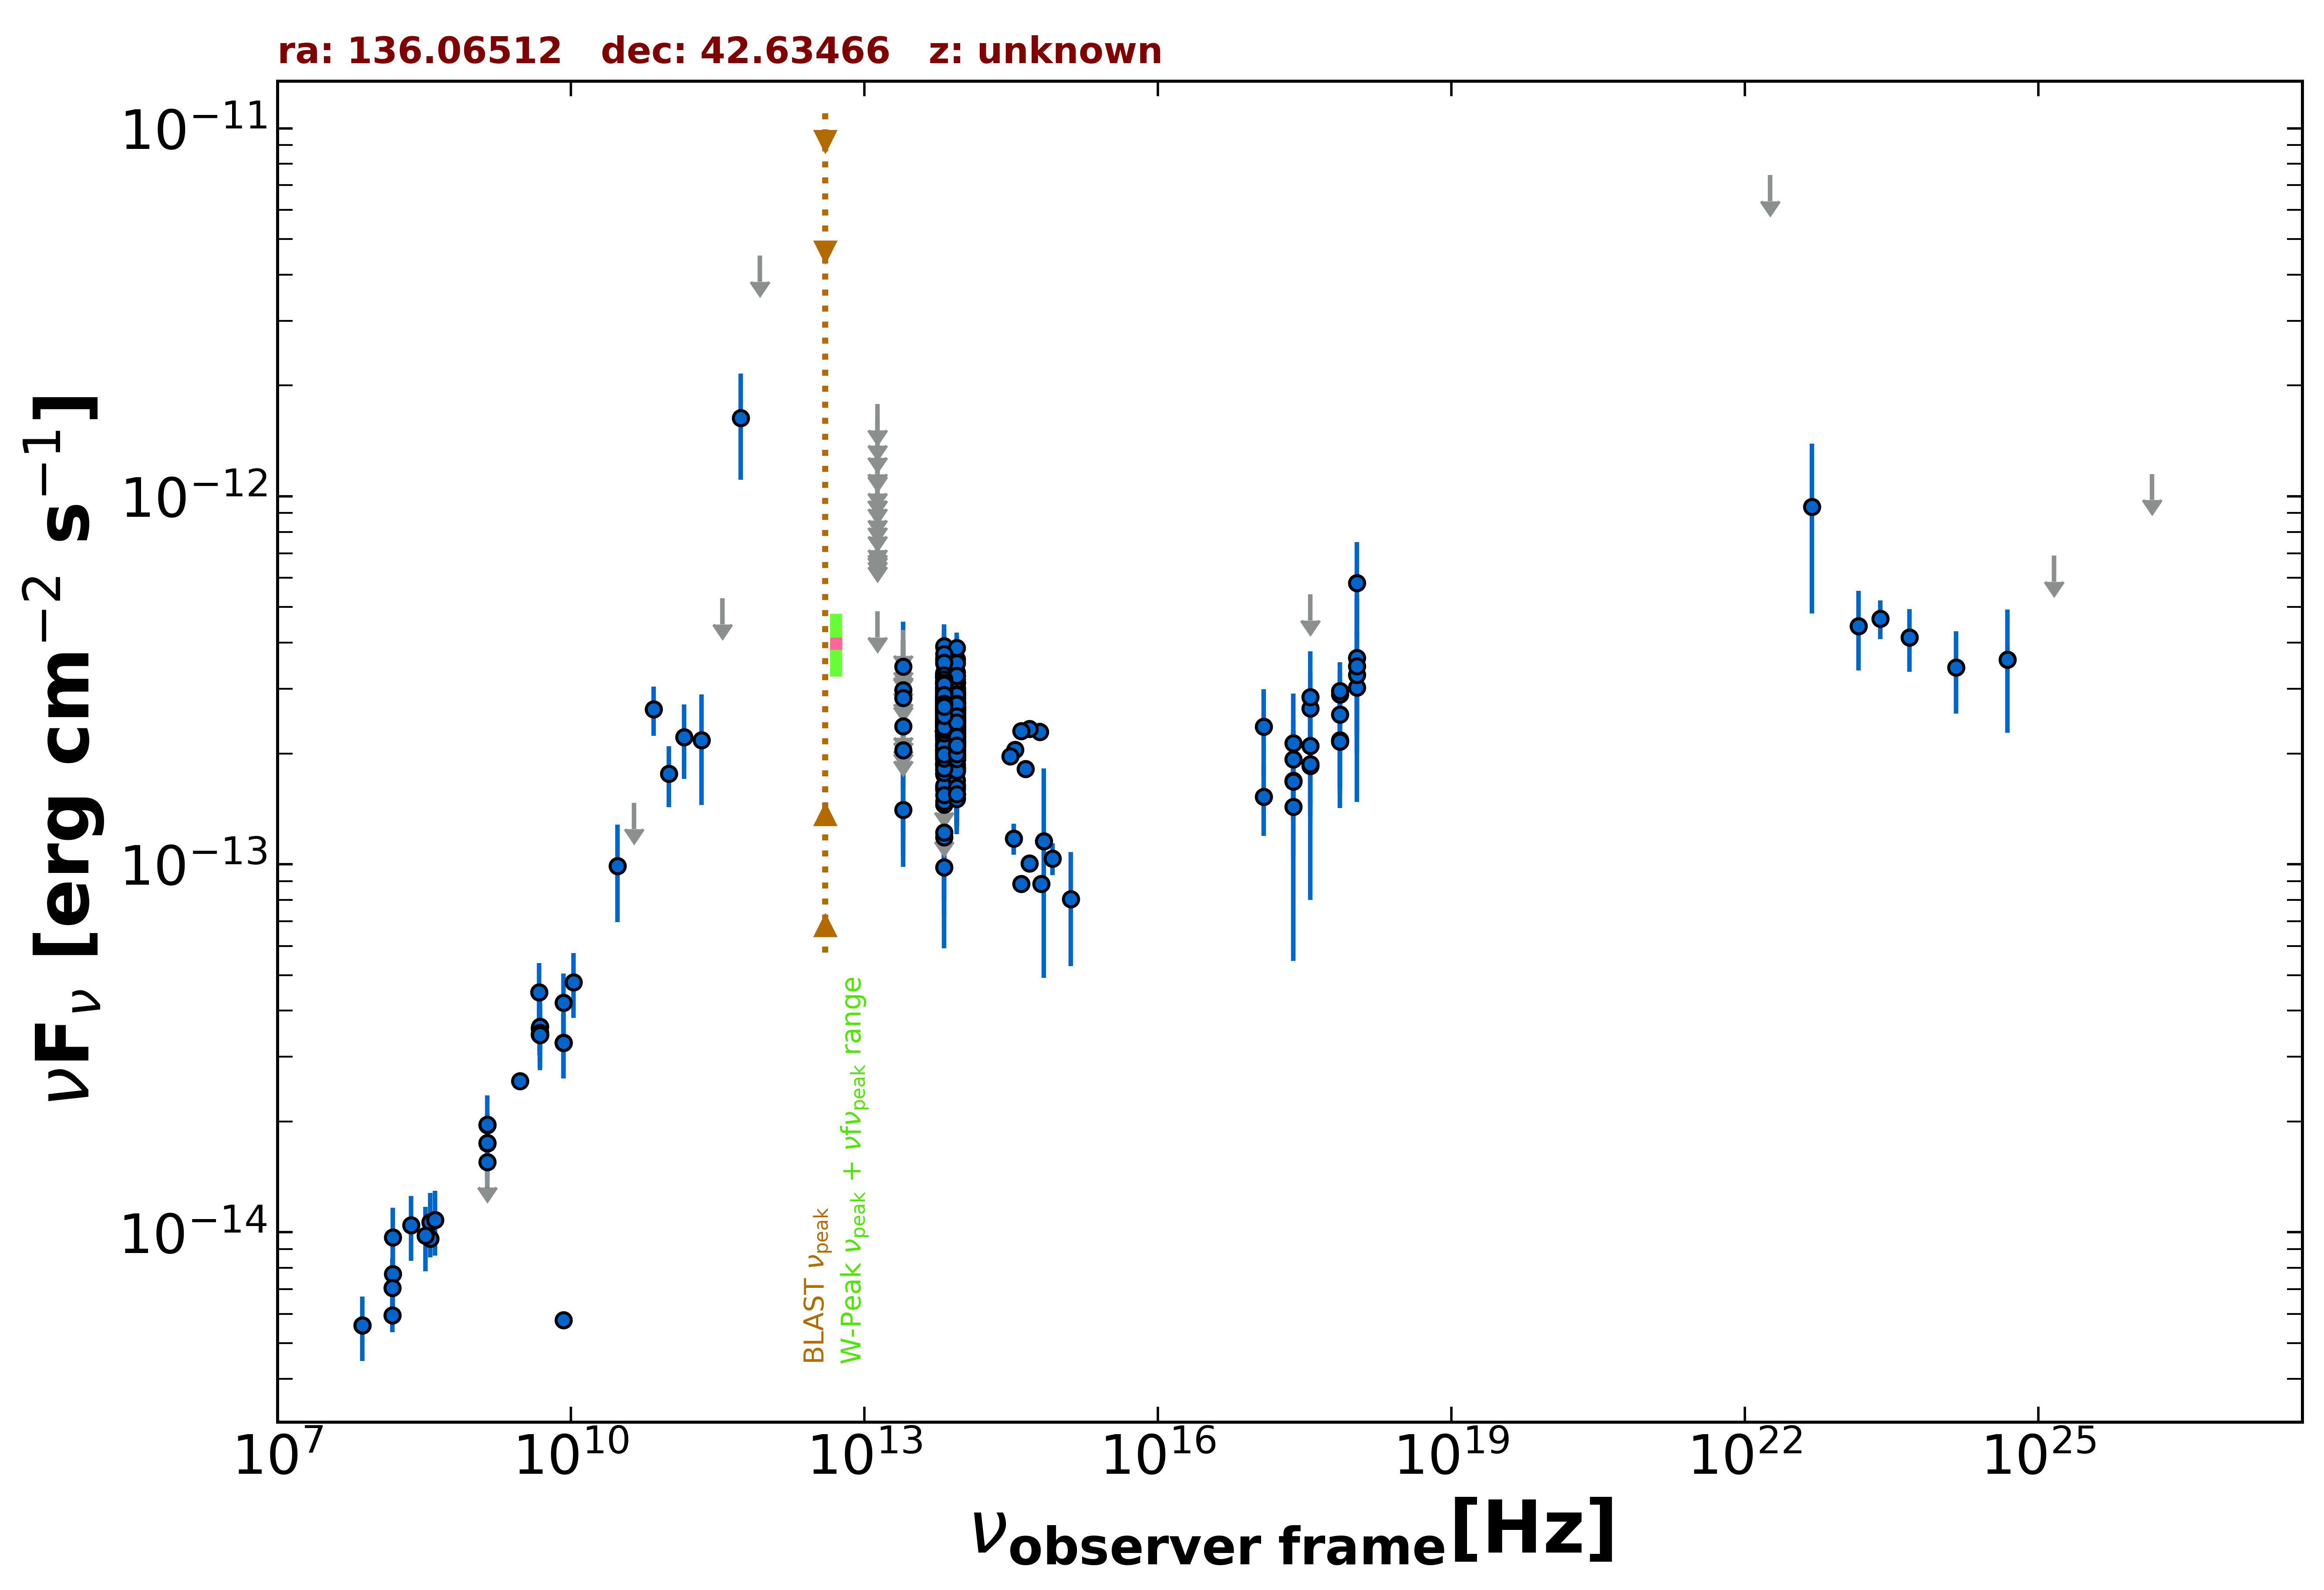

The data file committed next to this chart (first rows):
freq., flux, err_flux, MJD_start, MJD_end, flag, catalog, reference
1.400e+09, 1.557e-14, 0.000e+00, 55000, 55000, UL, FIRST, White et al. 1997  ApJ  475 479
1.400e+09, 1.746e-14, 5.250e-16, 55000, 55000, , NVSS, Condon et al. 1998  AJ  115  1693
3.000e+09, 2.579e-14, 1.600e-16, 55000, 55000, , VLASSQL, Gordon et al. 2021  ApJS  255  30
2.418e+17, 1.688e-13, 3.720e-14, 58067, 58493, , 1OUSX, Giommi et al. in preparation
1.209e+17, 1.526e-13, 3.335e-14, 58067, 58493, , 1OUSX, Giommi et al. in preparation
3.627e+17, 1.850e-13, 4.110e-14, 58067, 58493, , 1OUSX, Giommi et al. in preparation
7.253e+17, 2.550e-13, 3.315e-14, 58067, 58493, , 1OUSX, Giommi et al. in preparation
1.088e+18, 3.023e-13, 7.400e-14, 58067, 58493, , 1OUSX, Giommi et al. in preparation
7.253e+17, 2.896e-13, 4.585e-14, 55000, 55000, , 2SXPS, Evans et al. 2020  ApJS  247  54
1.209e+17, 2.365e-13, 6.275e-14, 55000, 55000, , 2SXPS, Evans et al. 2020  ApJS  247  54
3.627e+17, 2.652e-13, 6.740e-14, 55000, 55000, , 2SXPS, Evans et al. 2020  ApJS  247  54
1.088e+18, 3.268e-13, 1.025e-13, 55000, 55000, , 2SXPS, Evans et al. 2020  ApJS  247  54
1.500e+08, 5.950e-15, 5.950e-16, 55000, 55000, , TGSS150, Intema et al. 2017  A&A  598  A781
7.400e+07, 5.580e-15, 5.950e-17, 55000, 55000, , VLSSR, Lane et al. 2014  MNRAS  440 327
8.400e+09, 5.771e-15, 0.000e+00, 55000, 55000, , CRATES, Healey et al. 2007  ApJS  171  61
8.400e+09, 3.275e-14, 0.000e+00, 55000, 55000, , CRATES, Healey et al. 2007  ApJS  171  61
4.800e+09, 3.586e-14, 3.165e-15, 55000, 55000, , GB6, Gregory et al. 1996  ApJS  103  427
4.800e+09, 3.446e-14, 4.125e-15, 55000, 55000, , GB87, Gregory et al. 1992  VizieR  VIII/14/j20…
4.850e+09, 3.439e-14, 0.000e+00, 55000, 55000, , NORTH20, White and Becker  1992  ApJS  79  331
1.400e+09, 1.954e-14, 0.000e+00, 55000, 55000, , NORTH20, White and Becker  1992  ApJS  79  331
3.650e+08, 9.621e-15, 0.000e+00, 55000, 55000, , NORTH20, White and Becker  1992  ApJS  79  331
3.000e+10, 9.897e-14, 2.934e-14, 55000, 55000, , PCNT, The Planck Collaboration 2018  A&A  619 …
4.400e+10, 1.467e-13, 0.000e+00, 55000, 55000, UL, PCNT, The Planck Collaboration 2018  A&A  619 …
7.000e+10, 2.638e-13, 4.040e-14, 55000, 55000, , PCNT, The Planck Collaboration 2018  A&A  619 …
1.000e+11, 1.762e-13, 3.335e-14, 55000, 55000, , PCNT, The Planck Collaboration 2018  A&A  619 …
1.430e+11, 2.213e-13, 5.085e-14, 55000, 55000, , PCNT, The Planck Collaboration 2018  A&A  619 …
2.170e+11, 2.172e-13, 7.230e-14, 55000, 55000, , PCNT, The Planck Collaboration 2018  A&A  619 …
3.530e+11, 5.280e-13, 0.000e+00, 55000, 55000, UL, PCNT, The Planck Collaboration 2018  A&A  619 …
5.450e+11, 1.631e-12, 5.225e-13, 55000, 55000, , PCNT, The Planck Collaboration 2018  A&A  619 …
8.570e+11, 4.505e-12, 0.000e+00, 55000, 55000, UL, PCNT, The Planck Collaboration 2018  A&A  619 …
8.817e+13, 2.481e-13, 2.400e-15, 55000, 55000, , UNWISE, Schlafly et al. 2019  ApJS  240  30
6.517e+13, 2.462e-13, 3.600e-15, 55000, 55000, , UNWISE, Schlafly et al. 2019  ApJS  240  30
8.817e+13, 2.206e-13, 7.750e-15, 55000, 55000, , WISE, Wright et al. 2010  AJ  140  1868
6.517e+13, 2.316e-13, 9.150e-15, 55000, 55000, , WISE, Wright et al. 2010  AJ  140  1868
2.498e+13, 1.407e-13, 3.485e-14, 55000, 55000, , WISE, Wright et al. 2010  AJ  140  1868
1.363e+13, 4.870e-13, 0.000e+00, 55000, 55000, UL, WISE, Wright et al. 2010  AJ  140  1868
8.817e+13, 2.604e-13, 3.320e-14, 58055, 58055, , NEOWISE, Mainzer et al. 2014  ApJ  792  30
6.517e+13, 2.649e-13, 3.820e-14, 58055, 58055, , NEOWISE, Mainzer et al. 2014  ApJ  792  30
8.817e+13, 2.184e-13, 3.655e-14, 58055, 58055, , NEOWISE, Mainzer et al. 2014  ApJ  792  30
6.517e+13, 1.629e-13, 0.000e+00, 58055, 58055, UL, NEOWISE, Mainzer et al. 2014  ApJ  792  30
8.817e+13, 1.642e-13, 3.470e-14, 58054, 58054, , NEOWISE, Mainzer et al. 2014  ApJ  792  30
6.517e+13, 3.179e-13, 3.610e-14, 58054, 58054, , NEOWISE, Mainzer et al. 2014  ApJ  792  30
8.817e+13, 2.871e-13, 2.565e-14, 58055, 58055, , NEOWISE, Mainzer et al. 2014  ApJ  792  30
6.517e+13, 3.211e-13, 4.300e-14, 58055, 58055, , NEOWISE, Mainzer et al. 2014  ApJ  792  30
8.817e+13, 2.648e-13, 3.795e-14, 58055, 58055, , NEOWISE, Mainzer et al. 2014  ApJ  792  30
6.517e+13, 3.138e-13, 4.290e-14, 58055, 58055, , NEOWISE, Mainzer et al. 2014  ApJ  792  30
8.817e+13, 2.404e-13, 2.375e-14, 58055, 58055, , NEOWISE, Mainzer et al. 2014  ApJ  792  30
6.517e+13, 2.769e-13, 6.040e-14, 58055, 58055, , NEOWISE, Mainzer et al. 2014  ApJ  792  30
8.817e+13, 2.358e-13, 2.330e-14, 58055, 58055, , NEOWISE, Mainzer et al. 2014  ApJ  792  30
6.517e+13, 2.625e-13, 3.735e-14, 58055, 58055, , NEOWISE, Mainzer et al. 2014  ApJ  792  30
8.817e+13, 3.254e-13, 2.670e-14, 58055, 58055, , NEOWISE, Mainzer et al. 2014  ApJ  792  30
6.517e+13, 2.972e-13, 4.475e-14, 58055, 58055, , NEOWISE, Mainzer et al. 2014  ApJ  792  30
8.817e+13, 2.665e-13, 2.530e-14, 58055, 58055, , NEOWISE, Mainzer et al. 2014  ApJ  792  30
6.517e+13, 3.316e-13, 5.805e-14, 58055, 58055, , NEOWISE, Mainzer et al. 2014  ApJ  792  30
8.817e+13, 2.554e-13, 2.715e-14, 58055, 58055, , NEOWISE, Mainzer et al. 2014  ApJ  792  30
6.517e+13, 1.969e-13, 5.170e-14, 58055, 58055, , NEOWISE, Mainzer et al. 2014  ApJ  792  30
8.817e+13, 2.908e-13, 2.600e-14, 58055, 58055, , NEOWISE, Mainzer et al. 2014  ApJ  792  30
6.517e+13, 2.701e-13, 5.335e-14, 58055, 58055, , NEOWISE, Mainzer et al. 2014  ApJ  792  30
8.817e+13, 1.550e-13, 2.830e-14, 58419, 58419, , NEOWISE, Mainzer et al. 2014  ApJ  792  30
6.517e+13, 3.893e-13, 4.675e-14, 58419, 58419, , NEOWISE, Mainzer et al. 2014  ApJ  792  30
... 622 more rows
